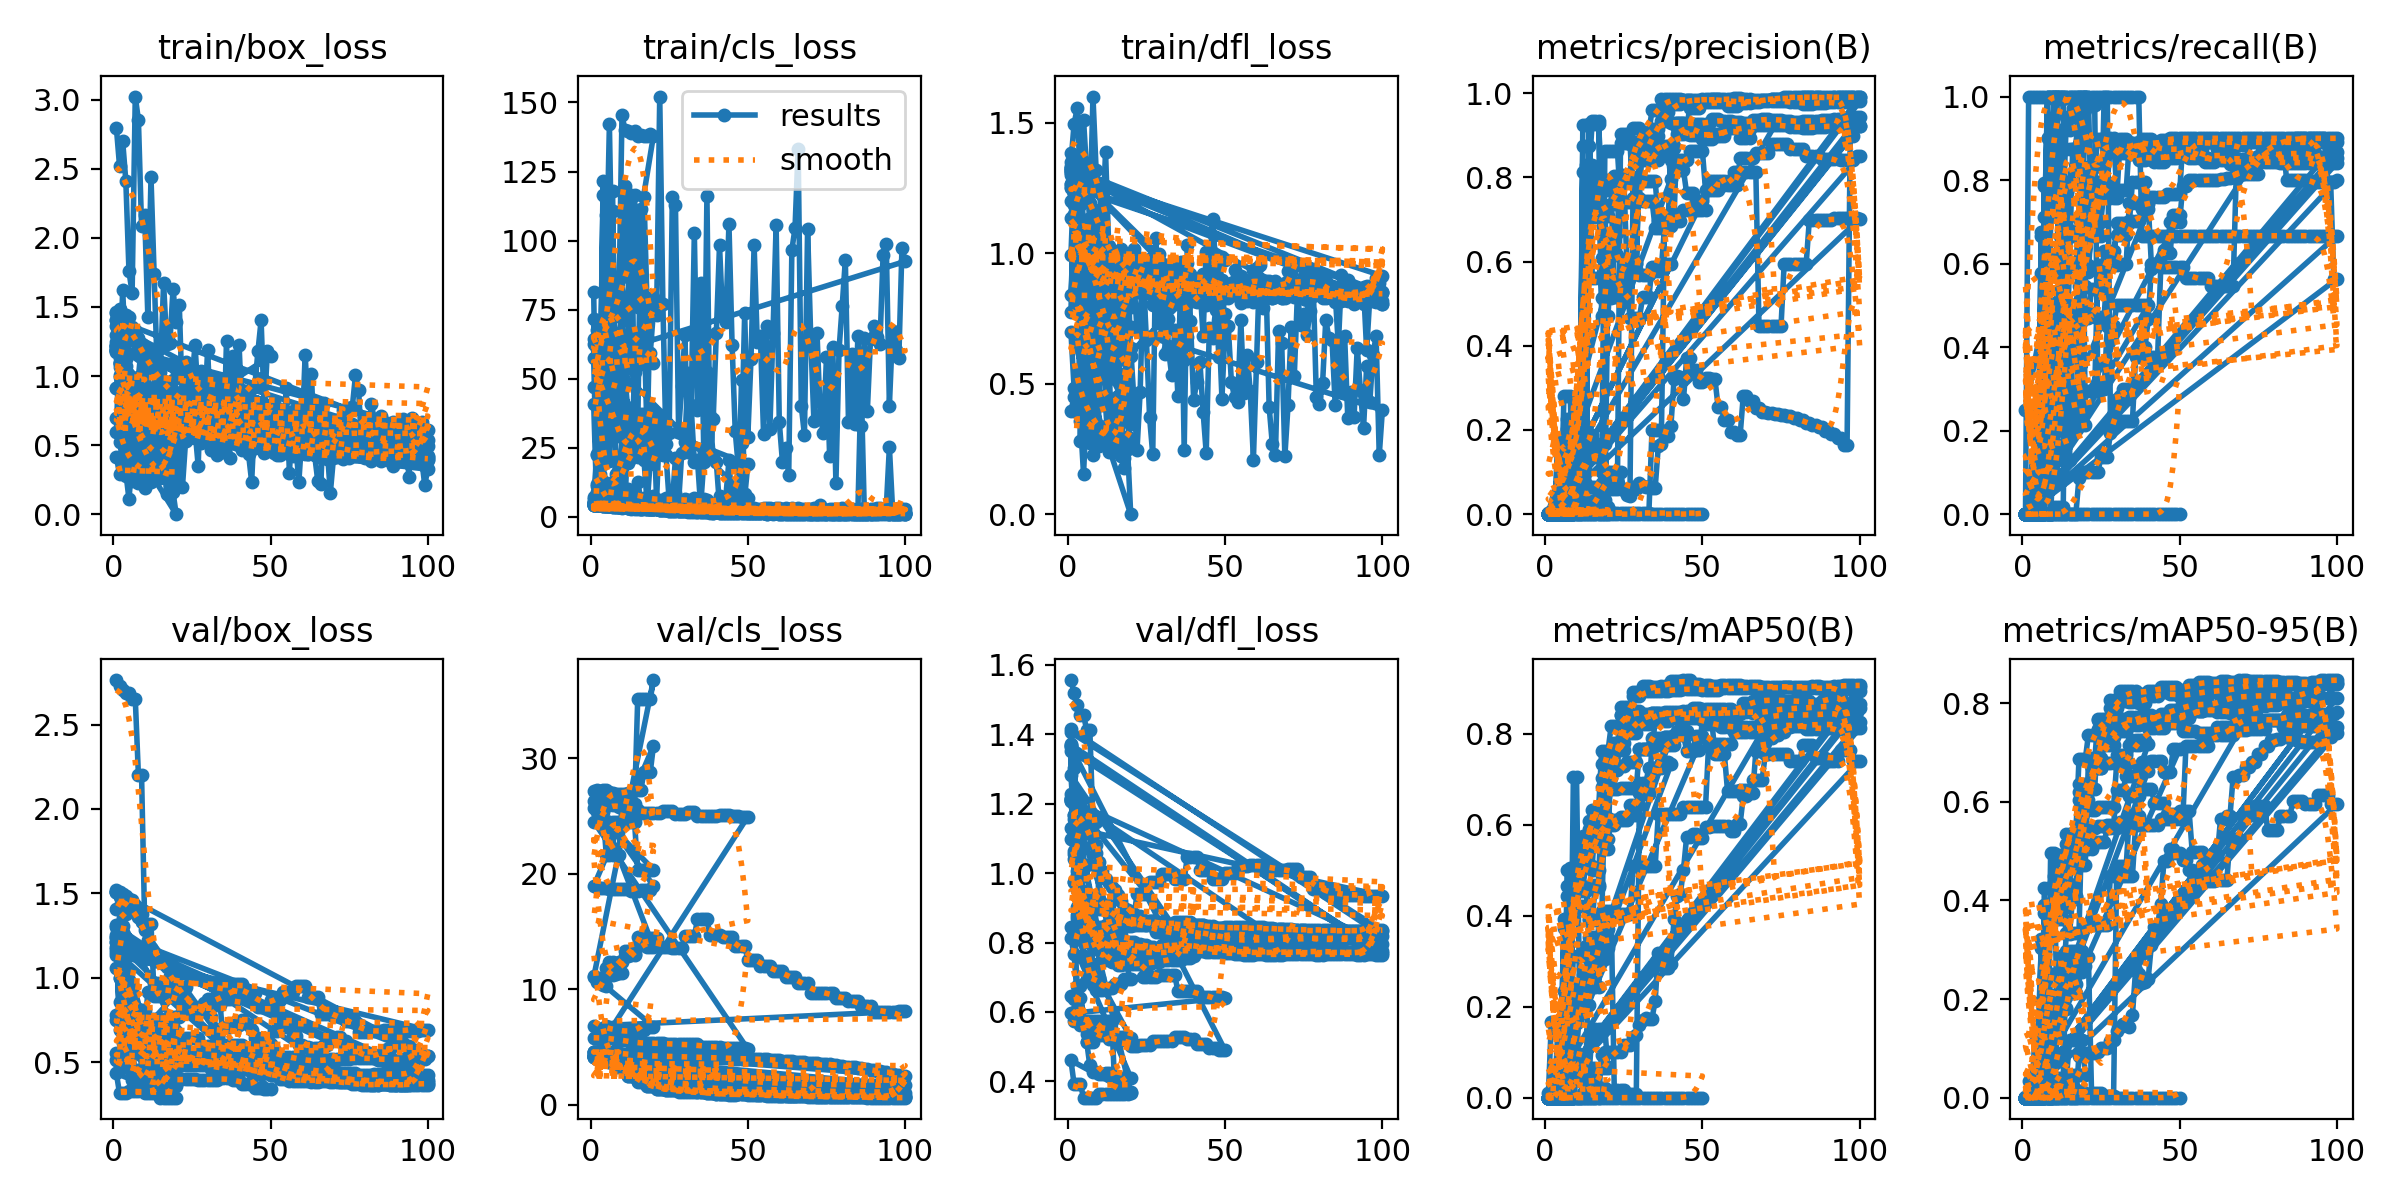

Data behind this chart, as committed beside it:
epoch, time, train/box_loss, train/cls_loss, train/dfl_loss, metrics/precision(B), metrics/recall(B), metrics/mAP50(B), metrics/mAP50-95(B), val/box_loss, val/cls_loss, val/dfl_loss, lr/pg0, lr/pg1, lr/pg2
1, 0.9121, 2.797, 7.086, 1.348, 0, 0, 0, 0, 2.764, 5.833, 1.556, 0, 0, 0
2, 1.532, 2.521, 9.174, 1.495, 0, 0, 0, 0, 2.731, 5.832, 1.519, 8.16507e-06, 8.16507e-06, 8.16507e-06
3, 2.157, 2.701, 15.42, 1.555, 0, 0, 0, 0, 2.706, 5.796, 1.483, 1.60003e-05, 1.60003e-05, 1.60003e-05
4, 2.771, 2.412, 7.183, 1.275, 0, 0, 0, 0, 2.685, 5.796, 1.455, 2.35056e-05, 2.35056e-05, 2.35056e-05
5, 3.533, 1.758, 8.708, 1.512, 0, 0, 0, 0, 2.685, 5.796, 1.455, 3.06811e-05, 3.06811e-05, 3.06811e-05
6, 4.247, 1.602, 6.732, 1.312, 0, 0, 0, 0, 2.654, 5.809, 1.414, 3.75266e-05, 3.75266e-05, 3.75266e-05
7, 4.837, 3.024, 12.57, 1.134, 0, 0, 0, 0, 2.654, 5.809, 1.414, 4.40424e-05, 4.40424e-05, 4.40424e-05
8, 5.542, 2.854, 7.328, 1.6, 0, 0, 0, 0, 2.201, 5.581, 1.146, 5.02282e-05, 5.02282e-05, 5.02282e-05
9, 6.273, 2.085, 7.809, 1.319, 0, 0, 0, 0, 2.201, 5.581, 1.146, 5.60842e-05, 5.60842e-05, 5.60842e-05
10, 7.08, 2.164, 7.987, 1.255, 0, 0, 0, 0, 1.318, 5.598, 0.8953, 6.16103e-05, 6.16103e-05, 6.16103e-05
11, 7.939, 1.427, 7.638, 1.091, 0, 0, 0, 0, 1.318, 5.598, 0.8953, 6.68066e-05, 6.68066e-05, 6.68066e-05
12, 8.725, 2.438, 9.946, 1.389, 0, 0, 0, 0, 1.318, 5.598, 0.8953, 7.1673e-05, 7.1673e-05, 7.1673e-05
13, 9.472, 1.736, 5.854, 1.027, 0, 0, 0, 0, 0.8907, 5.347, 0.7704, 7.62095e-05, 7.62095e-05, 7.62095e-05
14, 10.18, 1.036, 7.991, 0.8502, 0, 0, 0, 0, 0.8907, 5.347, 0.7704, 8.04162e-05, 8.04162e-05, 8.04162e-05
15, 10.92, 1.047, 12.61, 1.003, 0, 0, 0, 0, 0.8907, 5.347, 0.7704, 8.42929e-05, 8.42929e-05, 8.42929e-05
16, 11.92, 1.674, 6.351, 0.8971, 0, 0, 0, 0, 0.9711, 5.315, 0.7773, 8.78398e-05, 8.78398e-05, 8.78398e-05
17, 12.71, 1.231, 6.934, 1.016, 0, 0, 0, 0, 0.9711, 5.315, 0.7773, 9.10569e-05, 9.10569e-05, 9.10569e-05
18, 13.57, 1.241, 5.396, 0.9469, 0, 0, 0, 0, 0.9711, 5.315, 0.7773, 9.39441e-05, 9.39441e-05, 9.39441e-05
19, 14.53, 1.63, 6.079, 0.9437, 0, 0, 0, 0, 0.9711, 5.315, 0.7773, 9.65014e-05, 9.65014e-05, 9.65014e-05
20, 15.46, 1.391, 7.532, 0.7988, 0, 0, 0, 0, 0.9434, 5.386, 0.7617, 9.87288e-05, 9.87288e-05, 9.87288e-05
21, 16.47, 1.513, 5.253, 1.017, 0, 0, 0, 0, 0.9434, 5.386, 0.7617, 0.0001006, 0.0001006, 0.0001006
22, 17.21, 0.7877, 6.281, 0.8944, 0, 0, 0, 0, 0.9434, 5.386, 0.7617, 0.0001022, 0.0001022, 0.0001022
23, 18.04, 1.099, 5.948, 0.9794, 0, 0, 0, 0, 0.9434, 5.386, 0.7617, 0.0001034, 0.0001034, 0.0001034
24, 18.94, 0.8903, 6.807, 0.9465, 0, 0, 0, 0, 0.804, 5.229, 0.7014, 0.0001043, 0.0001043, 0.0001043
25, 19.75, 0.9587, 7.026, 0.8893, 0, 0, 0, 0, 0.804, 5.229, 0.7014, 0.0001049, 0.0001049, 0.0001049
26, 20.83, 1.227, 5.052, 0.9053, 0, 0, 0, 0, 0.804, 5.229, 0.7014, 0.0001052, 0.0001052, 0.0001052
27, 21.68, 0.8366, 8.724, 0.8092, 0, 0, 0, 0, 0.804, 5.229, 0.7014, 0.0001051, 0.0001051, 0.0001051
28, 22.56, 0.5665, 5.297, 0.8963, 0, 0, 0, 0, 0.804, 5.229, 0.7014, 0.0001047, 0.0001047, 0.0001047
29, 23.61, 0.7231, 5.347, 0.9222, 0, 0, 0, 0, 0.8401, 5.236, 0.7055, 0.0001039, 0.0001039, 0.0001039
30, 24.6, 1.19, 6.426, 0.9512, 0, 0, 0, 0, 0.8401, 5.236, 0.7055, 0.0001029, 0.0001029, 0.0001029
31, 25.51, 0.6801, 6.078, 0.9285, 0, 0, 0, 0, 0.8401, 5.236, 0.7055, 0.0001015, 0.0001015, 0.0001015
32, 26.48, 0.9203, 5.876, 0.7939, 0, 0, 0, 0, 0.8401, 5.236, 0.7055, 9.97284e-05, 9.97284e-05, 9.97284e-05
33, 27.38, 0.8447, 6.907, 0.9458, 0, 0, 0, 0, 0.8401, 5.236, 0.7055, 9.76676e-05, 9.76676e-05, 9.76676e-05
34, 28.33, 0.8892, 4.49, 0.8848, 0, 0, 0, 0, 0.8401, 5.236, 0.7055, 9.52769e-05, 9.52769e-05, 9.52769e-05
35, 29.33, 0.6704, 5.854, 0.8878, 0, 0, 0, 0, 0.6036, 5.031, 0.6601, 9.25563e-05, 9.25563e-05, 9.25563e-05
36, 30.1, 0.766, 6.556, 0.9489, 0, 0, 0, 0, 0.6036, 5.031, 0.6601, 8.95059e-05, 8.95059e-05, 8.95059e-05
37, 30.93, 0.6862, 6.06, 0.6938, 0, 0, 0, 0, 0.6036, 5.031, 0.6601, 8.61255e-05, 8.61255e-05, 8.61255e-05
38, 32.02, 0.8247, 4.133, 0.8679, 0, 0, 0, 0, 0.6036, 5.031, 0.6601, 8.24154e-05, 8.24154e-05, 8.24154e-05
39, 32.88, 0.7675, 4.669, 0.9217, 0, 0, 0, 0, 0.6036, 5.031, 0.6601, 7.83753e-05, 7.83753e-05, 7.83753e-05
40, 33.85, 1.227, 4.773, 0.8942, 0, 0, 0, 0, 0.6036, 5.031, 0.6601, 7.40054e-05, 7.40054e-05, 7.40054e-05
41, 34.82, 0.683, 7.74, 0.8142, 0, 0, 0, 0, 0.6036, 5.031, 0.6601, 6.93056e-05, 6.93056e-05, 6.93056e-05
42, 35.93, 0.8844, 6.882, 0.8781, 0, 0, 0, 0, 0.5234, 4.912, 0.6441, 6.42759e-05, 6.42759e-05, 6.42759e-05
43, 36.93, 0.6569, 6.609, 0.6839, 0, 0, 0, 0, 0.5234, 4.912, 0.6441, 5.89164e-05, 5.89164e-05, 5.89164e-05
44, 37.84, 0.9137, 5.775, 1.005, 0, 0, 0, 0, 0.5234, 4.912, 0.6441, 5.3227e-05, 5.3227e-05, 5.3227e-05
45, 38.64, 0.9268, 10.54, 0.9083, 0, 0, 0, 0, 0.5234, 4.912, 0.6441, 4.72078e-05, 4.72078e-05, 4.72078e-05
46, 39.59, 1.181, 6.283, 1.132, 0, 0, 0, 0, 0.5234, 4.912, 0.6441, 4.08586e-05, 4.08586e-05, 4.08586e-05
47, 40.54, 1.403, 7.159, 0.9628, 0, 0, 0, 0, 0.5234, 4.912, 0.6441, 3.41797e-05, 3.41797e-05, 3.41797e-05
48, 41.32, 0.7654, 6.207, 0.8036, 0, 0, 0, 0, 0.5234, 4.912, 0.6441, 2.71708e-05, 2.71708e-05, 2.71708e-05
49, 42.18, 1.18, 8.246, 0.9869, 0, 0, 0, 0, 0.5234, 4.912, 0.6441, 1.98321e-05, 1.98321e-05, 1.98321e-05
50, 42.98, 1.145, 6.695, 0.9737, 0, 0, 0, 0, 0.5124, 4.824, 0.6405, 1.21635e-05, 1.21635e-05, 1.21635e-05
1, 1.928, 0.416, 62.63, 0.3955, 0, 0, 0, 0, 0.5517, 24.51, 0.5957, 2.499e-05, 2.499e-05, 2.499e-05
2, 3.574, 0.2889, 60.93, 0.449, 0.00781, 1, 0.1658, 0.03317, 0.4697, 24.51, 0.573, 5.54237e-05, 5.54237e-05, 5.54237e-05
3, 5.201, 0.5227, 62.11, 0.4677, 0.00781, 1, 0.1658, 0.03317, 0.4697, 24.51, 0.573, 8.25586e-05, 8.25586e-05, 8.25586e-05
4, 6.824, 0.2788, 61.01, 0.375, 0.00781, 1, 0.1658, 0.03317, 0.4697, 24.51, 0.573, 0.0001064, 0.0001064, 0.0001064
5, 8.585, 0.2951, 60.63, 0.375, 0.00781, 1, 0.1658, 0.03317, 0.4697, 24.51, 0.573, 0.0001269, 0.0001269, 0.0001269
6, 10.32, 0.5982, 45.64, 0.5023, 0.01042, 1, 0.05528, 0.01658, 0.4531, 24.43, 0.5744, 0.0001442, 0.0001442, 0.0001442
7, 11.94, 0.3766, 61.11, 0.421, 0.01042, 1, 0.05528, 0.01658, 0.4531, 24.43, 0.5744, 0.0001581, 0.0001581, 0.0001581
8, 13.59, 0.3145, 59.34, 0.3849, 0.01042, 1, 0.05528, 0.01658, 0.4531, 24.43, 0.5744, 0.0001688, 0.0001688, 0.0001688
9, 15.35, 0.2902, 59.31, 0.2912, 0.01042, 1, 0.05528, 0.01658, 0.4531, 24.43, 0.5744, 0.0001761, 0.0001761, 0.0001761
10, 17.08, 0.1916, 60.31, 0.2625, 0.01042, 1, 0.05528, 0.01658, 0.4531, 24.43, 0.5744, 0.0001801, 0.0001801, 0.0001801
... 1,139 more rows
